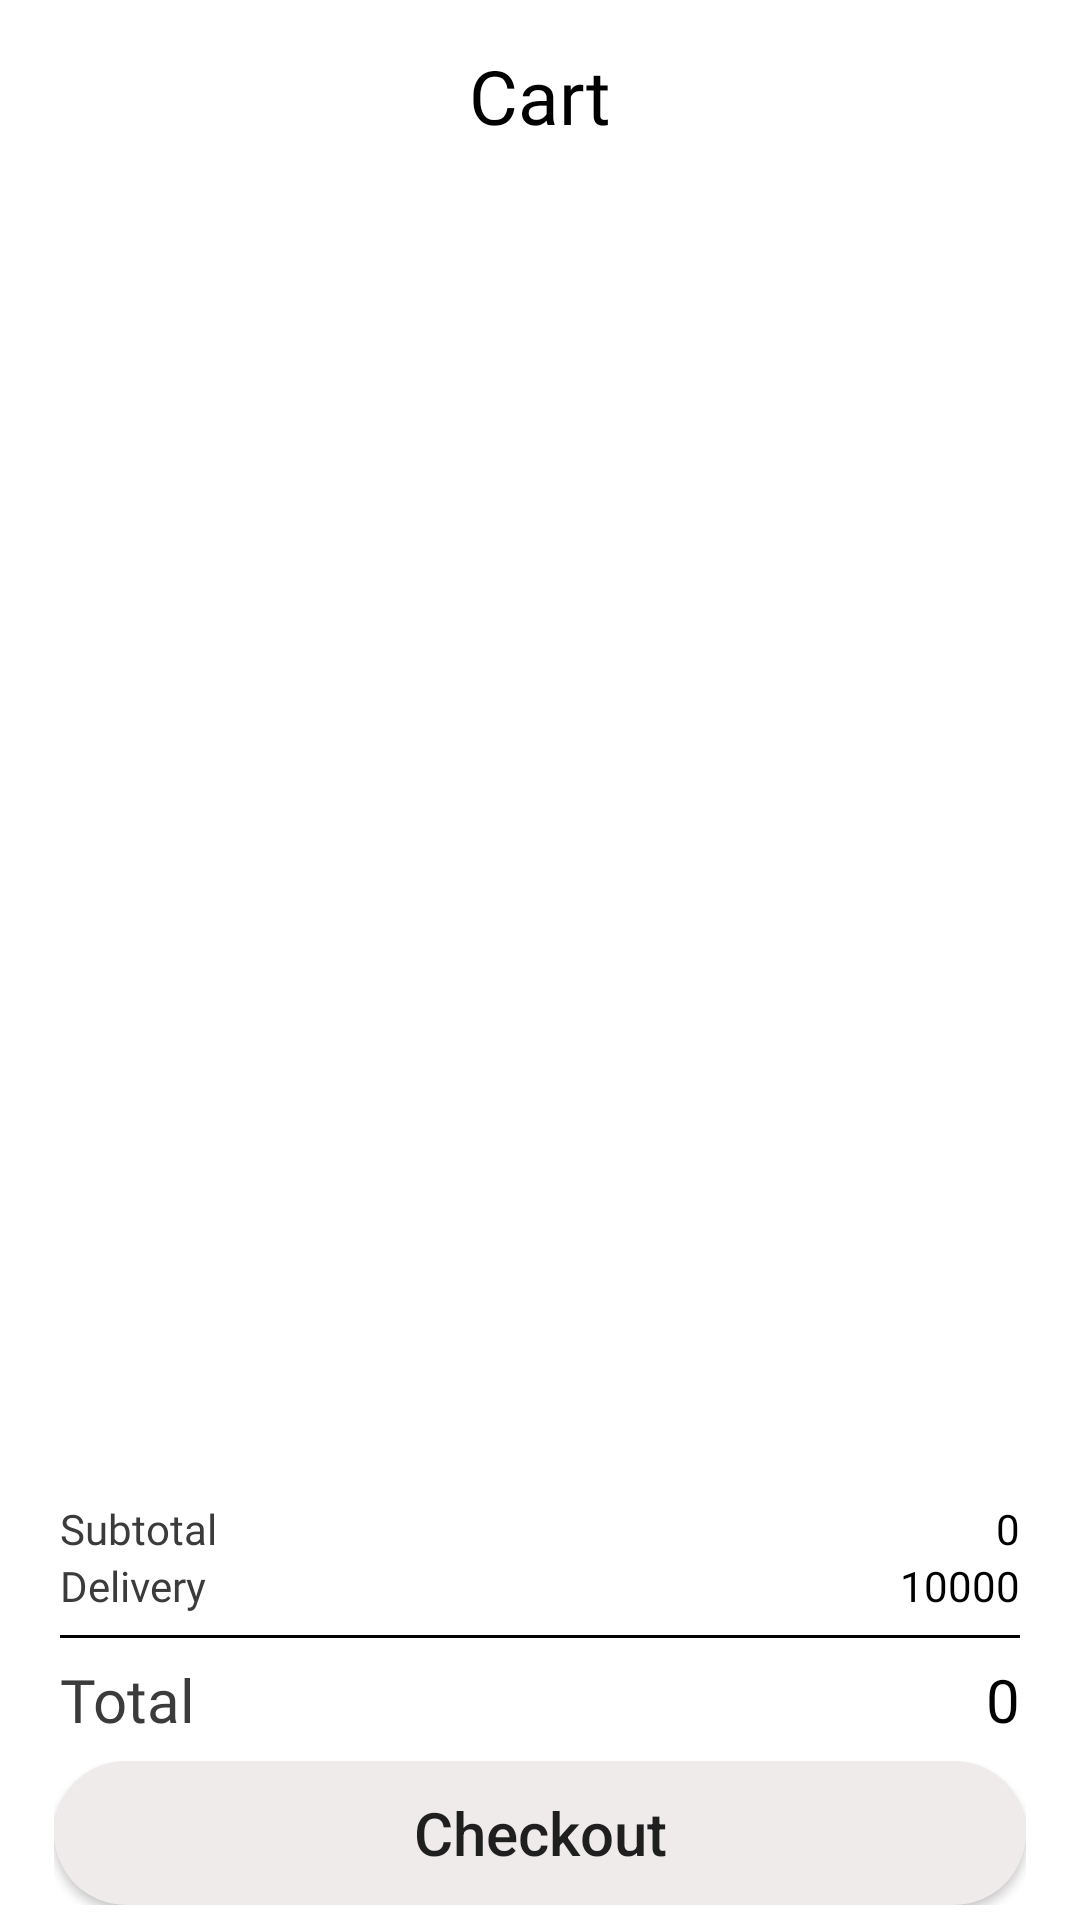

Here is an Android app screen rendered from its layout file. Give the layout XML and the strings, colors and styles it references.
<!-- AndroidManifest.xml: application theme Theme.ECommerceApp -->
<!-- res/layout/fragment_cart.xml -->
<?xml version="1.0" encoding="utf-8"?>
<FrameLayout xmlns:android="http://schemas.android.com/apk/res/android"
    xmlns:app="http://schemas.android.com/apk/res-auto"
    xmlns:tools="http://schemas.android.com/tools"
    android:layout_width="match_parent"
    android:layout_height="match_parent"
    tools:context=".UI.Fragment.CartFragment">

    
    <LinearLayout
        android:layout_width="match_parent"
        android:layout_height="match_parent"
        android:paddingTop="10dp"
        android:orientation="vertical">

        
        <LinearLayout
            android:layout_width="match_parent"
            android:layout_height="wrap_content"
            android:gravity="center"
            android:paddingVertical="5dp">

            <TextView
                android:id="@+id/tv_tittle_cart"
                android:layout_width="wrap_content"
                android:layout_height="wrap_content"
                android:layout_gravity="center_horizontal|center_vertical"
                android:fontFamily="@font/poppins_medium"
                android:text="Cart"
                android:textColor="@color/black"
                android:textSize="25dp" />
        </LinearLayout>
        
        <LinearLayout
            android:id="@+id/linear_cart"
            android:layout_width="match_parent"
            android:layout_height="match_parent"
            android:gravity="center"
            android:orientation="vertical"
            android:visibility="gone">

            <ImageView
                android:id="@+id/iv_empty_cart"
                android:layout_width="match_parent"
                android:layout_height="wrap_content"
                android:layout_gravity="center"
                android:adjustViewBounds="true"
                android:scaleType="centerCrop"
                android:src="@drawable/onlineshopping" />

            <TextView
                android:layout_width="match_parent"
                android:layout_height="wrap_content"
                android:fontFamily="@font/poppins_semibold"
                android:gravity="center"
                android:text="Hãy thêm sản phẩm vào giỏ hàng"
                android:textSize="20dp" />
        </LinearLayout>

        
        <androidx.recyclerview.widget.RecyclerView
            android:id="@+id/ryc_cart"
            android:layout_width="match_parent"
            android:layout_height="wrap_content"
            android:layout_marginBottom="140dp"
            android:padding="15dp" />
        

    </LinearLayout>
    

    
    <LinearLayout
        android:id="@+id/linear_checkout"
        android:layout_width="match_parent"
        android:layout_height="wrap_content"
        android:layout_gravity="bottom"
        android:elevation="20dp"
        android:orientation="vertical">

        
        <LinearLayout
            android:layout_width="match_parent"
            android:layout_height="wrap_content"
            android:layout_marginHorizontal="10dp"
            android:paddingHorizontal="10dp"
            android:orientation="vertical"
            android:paddingVertical="7dp">

            
            <LinearLayout
                android:layout_width="match_parent"
                android:layout_height="wrap_content"
                android:orientation="horizontal">

                <TextView
                    android:id="@+id/iv_subtotal_cart"
                    android:layout_width="wrap_content"
                    android:layout_height="wrap_content"
                    android:fontFamily="@font/poppins_medium"
                    android:text="Subtotal"
                    android:textColor="#3C3B3B"
                    android:textSize="14dp" />

                <TextView
                    android:id="@+id/iv_subtotal_price"
                    android:layout_width="match_parent"
                    android:layout_height="wrap_content"
                    android:fontFamily="@font/poppins_medium"
                    android:gravity="end"
                    android:text="0"
                    android:textColor="@color/black"
                    android:textSize="14dp" />
            </LinearLayout>
            

            
            <LinearLayout
                android:layout_width="match_parent"
                android:layout_height="wrap_content"
                android:orientation="horizontal">

                <TextView
                    android:id="@+id/iv_delivery_cart"
                    android:layout_width="wrap_content"
                    android:layout_height="wrap_content"
                    android:fontFamily="@font/poppins_medium"
                    android:text="Delivery"
                    android:textColor="#3C3B3B"
                    android:textSize="14dp" />

                <TextView
                    android:id="@+id/iv_delivery_price"
                    android:layout_width="match_parent"
                    android:layout_height="wrap_content"
                    android:fontFamily="@font/poppins_medium"
                    android:gravity="end"
                    android:text="10000"
                    android:textColor="@color/black"
                    android:textSize="14dp" />
            </LinearLayout>
            
            <View
                android:layout_width="350dp"
                android:layout_height="1dp"
                android:layout_gravity="center"
                android:layout_marginVertical="7dp"
                android:background="@color/black"/>
            
            <LinearLayout
                android:layout_width="match_parent"
                android:layout_height="wrap_content"
                android:orientation="horizontal">

                <TextView
                    android:id="@+id/iv_total_cart"
                    android:layout_width="wrap_content"
                    android:layout_height="wrap_content"
                    android:fontFamily="@font/poppins_medium"
                    android:text="Total"
                    android:textColor="#3C3B3B"
                    android:textSize="20dp" />

                <TextView
                    android:id="@+id/iv_total_price"
                    android:layout_width="match_parent"
                    android:layout_height="wrap_content"
                    android:fontFamily="@font/poppins_medium"
                    android:gravity="end"
                    android:text="0"
                    android:textColor="@color/black"
                    android:textSize="20dp" />
            </LinearLayout>
            

        </LinearLayout>
        

        
        <LinearLayout
            android:layout_width="match_parent"
            android:layout_height="wrap_content"
            android:paddingHorizontal="18dp"
            android:paddingBottom="5dp">

            <Button
                android:id="@+id/btn_checkout"
                android:layout_width="match_parent"
                android:layout_height="wrap_content"
                android:background="@drawable/round_bg"
                android:letterSpacing="0"
                android:text="Checkout"
                android:textAllCaps="false"
                android:textSize="20dp" />
        </LinearLayout>
        

    </LinearLayout>
    

</FrameLayout>
<!-- resources referenced by this layout -->
<resources>
  <color name="black">#FF000000</color>
  <!-- drawable onlineshopping: png bitmap (drawable, 50761 bytes) -->
  <!-- drawable round_bg (drawable) -->
  <?xml version="1.0" encoding="utf-8"?>
  <shape xmlns:android="http://schemas.android.com/apk/res/android">
      <gradient android:startColor="#EFEBEB"
          android:endColor="#EFEBEB"/>
      <corners android:radius="30dp"/>
  </shape>
  <style name="Theme.ECommerceApp" parent="Theme.MaterialComponents.DayNight.NoActionBar">
          
          <item name="colorPrimary">#FF9D90</item>
          <item name="colorPrimaryVariant">#FF9D90</item>
          <item name="colorOnPrimary">@color/white</item>
          
          <item name="colorSecondary">#FF9D90</item>
          <item name="colorSecondaryVariant">#FF9D90</item>
          <item name="colorOnSecondary">@color/black</item>
          
          <item name="android:statusBarColor">#FF9D90</item>
          
      </style>
  <color name="white">#FFFFFFFF</color>
</resources>
